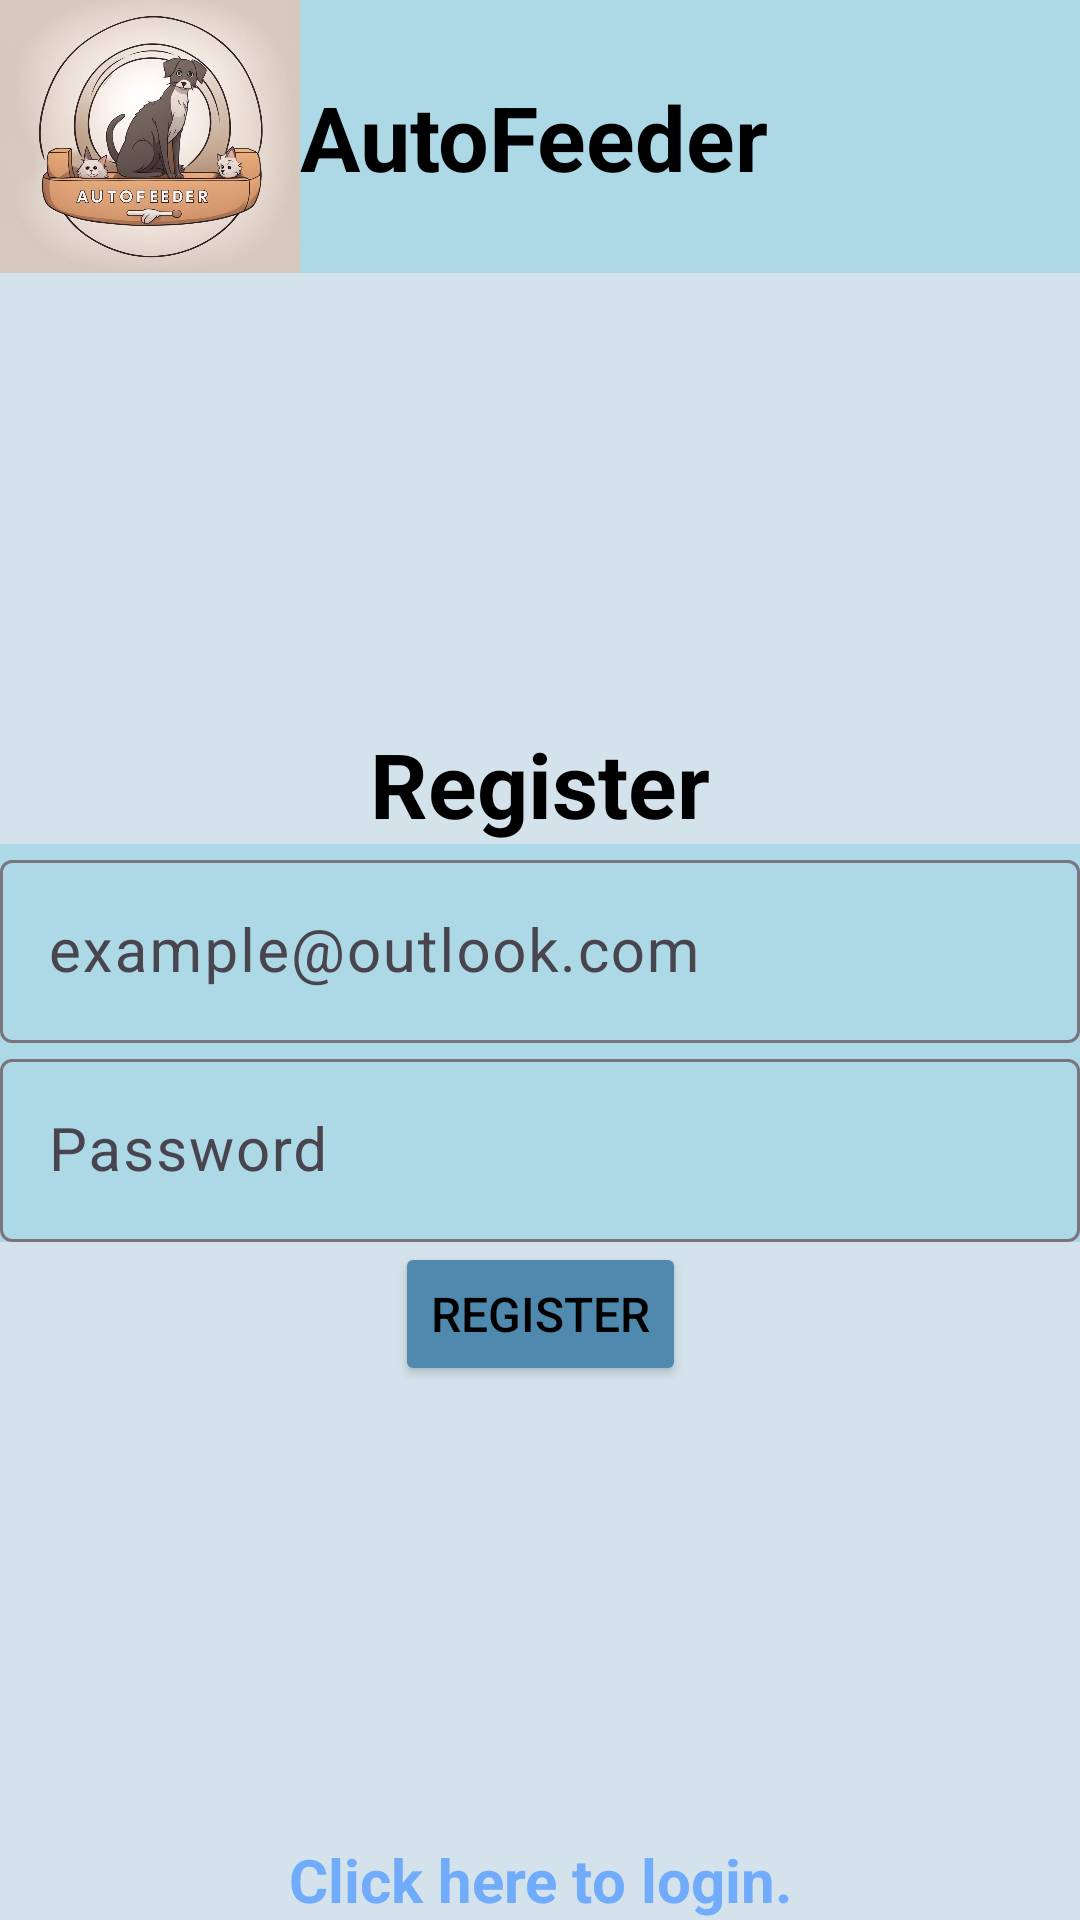

This screen was rendered from an Android layout file. Write that file and the resources it references.
<!-- AndroidManifest.xml: application theme Theme.AutoFeederApp -->
<!-- res/layout/activity_register.xml -->
<?xml version="1.0" encoding="utf-8"?>
<androidx.constraintlayout.widget.ConstraintLayout
    xmlns:android="http://schemas.android.com/apk/res/android"
    xmlns:app="http://schemas.android.com/apk/res-auto"
    xmlns:tools="http://schemas.android.com/tools"
    android:orientation="vertical"
    android:gravity="center"
    android:layout_width="match_parent"
    android:layout_height="match_parent"
    tools:context=".Register"
    android:background="#d4e2eb">

    <LinearLayout
        android:id="@+id/linearLayoutHome"
        android:layout_width="match_parent"
        android:layout_height="91dp"
        android:background="#ADD8E6"
        android:gravity="center_vertical"
        android:orientation="horizontal"
        app:layout_constraintStart_toStartOf="parent"
        app:layout_constraintTop_toTopOf="parent"
        app:layout_constraintEnd_toEndOf="parent">

        <ImageView
            android:id="@+id/ivLogo"
            android:layout_width="100dp"
            android:layout_height="100dp"
            android:src="@drawable/aflogo" />
        <TextView
            android:id="@+id/tvAutoFeederHome"
            android:layout_width="wrap_content"
            android:layout_height="wrap_content"
            android:text="@string/autofeeder"
            android:textColor="@color/black"
            android:textSize="30sp"
            android:textStyle="bold" />
    </LinearLayout>


    <TextView
        android:id="@+id/tvRegister"
        android:layout_width="match_parent"
        android:layout_height="wrap_content"
        android:gravity="center"
        android:text="@string/register"
        android:textColor="@color/black"
        android:textSize="30sp"
        android:textStyle="bold"
        android:layout_marginTop="150dp"
        android:layout_marginBottom="20dp"
        app:layout_constraintTop_toBottomOf="@id/linearLayoutHome"
        app:layout_constraintStart_toStartOf="parent"
        app:layout_constraintEnd_toEndOf="parent"/>
    <ProgressBar
        android:id="@+id/pbBar"
        android:visibility="gone"
        android:layout_width="wrap_content"
        android:layout_height="wrap_content"
        app:layout_constraintTop_toBottomOf="@id/linearLayoutHome"
        app:layout_constraintStart_toStartOf="parent"
        app:layout_constraintEnd_toEndOf="parent"/>
    <Button
        android:id="@+id/btRegister"
        android:layout_width="wrap_content"
        android:layout_height="wrap_content"
        android:text="@string/register"
        android:textColor="@color/black"
        android:textSize="16sp"
        app:backgroundTint="#4f89ad"
        app:layout_constraintTop_toBottomOf="@id/layoutPassword"
        app:layout_constraintEnd_toEndOf="parent"
        app:layout_constraintStart_toStartOf="parent"
        />

    <TextView
        android:id="@+id/tvToLogin"
        android:text="@string/HasAccount"
        app:layout_constraintBottom_toBottomOf="parent"
        app:layout_constraintStart_toStartOf="parent"
        app:layout_constraintEnd_toEndOf="parent"
        android:layout_width="match_parent"
        android:layout_height="wrap_content"
        android:textSize="20sp"
        android:textStyle="bold"
        android:textAlignment="center"
        android:textColor="#71abfb"
        />

    <com.google.android.material.textfield.TextInputLayout
        android:id="@+id/layoutEmail"
        android:layout_width="match_parent"
        android:layout_height="wrap_content"
        app:layout_constraintStart_toStartOf="parent"
        app:layout_constraintBottom_toTopOf="@id/layoutPassword"
        app:layout_constraintTop_toBottomOf="@id/tvRegister"
        android:background="#ADD8E6">
        <com.google.android.material.textfield.TextInputEditText
            android:id="@+id/etEmail"
            android:layout_width="match_parent"
            android:layout_height="wrap_content"
            android:hint="@string/example_outlook_com"
            android:inputType="textEmailAddress"
            android:textSize="20sp"
            android:textColor="@color/black"
            android:textColorHint="#808080"
            android:singleLine="true"
            app:layout_constraintBottom_toTopOf="@id/etPassword"
            app:layout_constraintEnd_toEndOf="parent"
            app:layout_constraintStart_toStartOf="parent"
            app:layout_constraintTop_toBottomOf="@id/tvRegister" />
    </com.google.android.material.textfield.TextInputLayout>

    <com.google.android.material.textfield.TextInputLayout
        android:id="@+id/layoutPassword"
        android:layout_width="match_parent"
        android:layout_height="wrap_content"
        app:layout_constraintStart_toStartOf="parent"
        app:layout_constraintTop_toBottomOf="@id/layoutEmail"
        android:background="#ADD8E6">
        <com.google.android.material.textfield.TextInputEditText
            android:id="@+id/etPassword"
            android:layout_width="match_parent"
            android:layout_height="wrap_content"
            android:digits="ABCDEFGHIJKLMNOPQRSTUVWXYZabcdefghijklmnopqrstuvwxyz1234567890`~!@#$%^&amp;*()_+-=[]\{}|;':,./?"
            android:inputType="textPassword"
            android:textSize="20sp"
            android:hint="@string/password"
            android:textColor="@color/black"
            android:textColorHint="#808080"
            android:singleLine="true"
            app:layout_constraintEnd_toEndOf="parent"
            app:layout_constraintStart_toStartOf="parent"
            app:layout_constraintTop_toBottomOf="@id/etEmail"
            />
    </com.google.android.material.textfield.TextInputLayout>




</androidx.constraintlayout.widget.ConstraintLayout>
<!-- resources referenced by this layout -->
<resources>
  <color name="black">#FF000000</color>
  <!-- drawable aflogo: png bitmap (drawable, 676291 bytes) -->
  <string name="HasAccount">Click here to login.</string>
  <string name="autofeeder">AutoFeeder</string>
  <string name="example_outlook_com">example@outlook.com</string>
  <string name="password">Password</string>
  <string name="register">Register</string>
  <style name="Theme.AutoFeederApp" parent="Base.Theme.AutoFeederApp" />
  <style name="Base.Theme.AutoFeederApp" parent="Theme.Material3.DayNight.NoActionBar">
          
          
      </style>
</resources>
